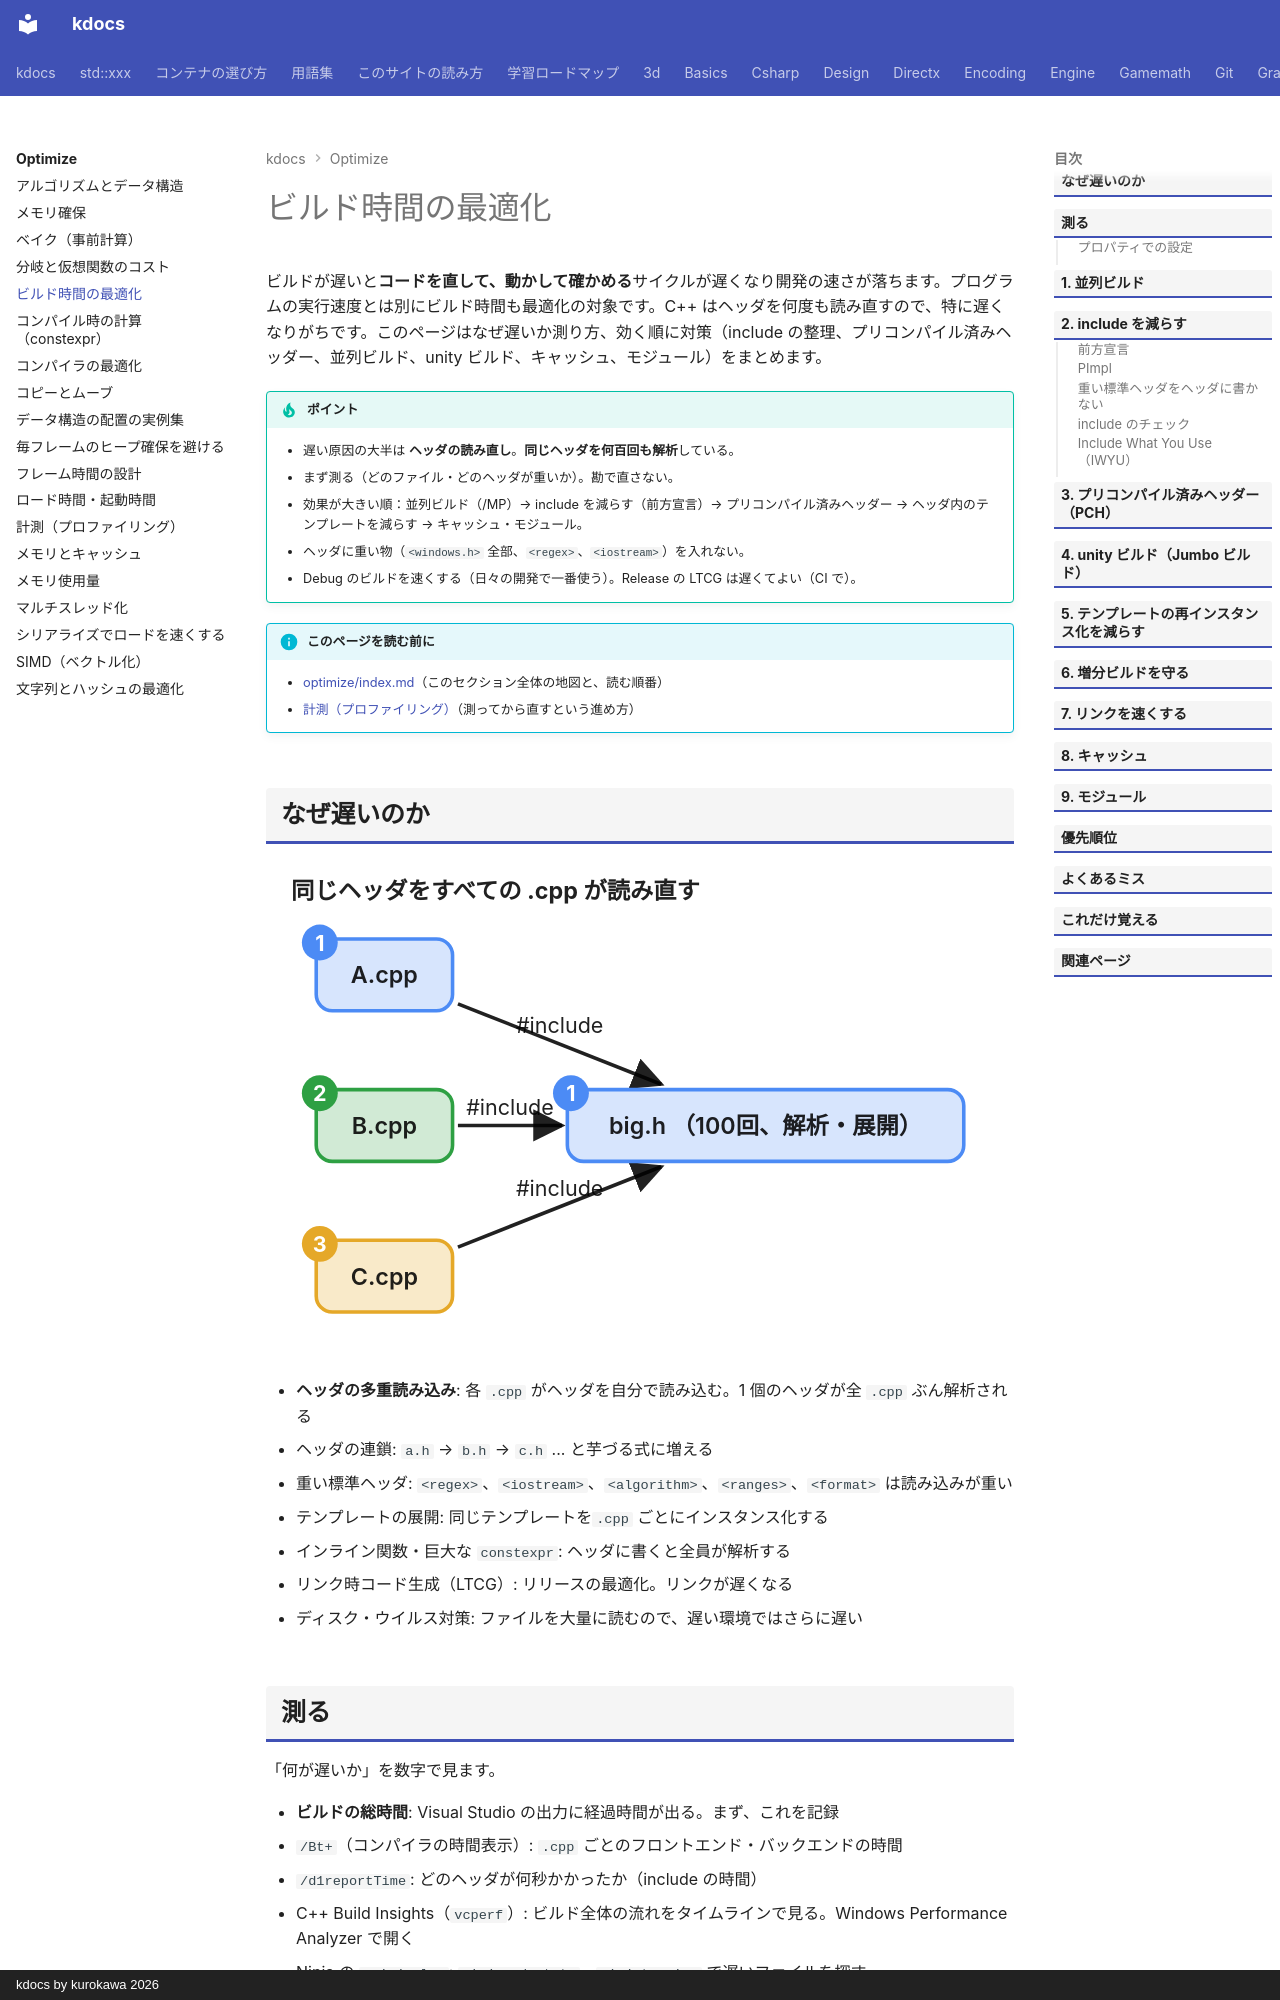

repository: qwzxdf/kdocs · page: optimize/build-time/index.html · generator: mkdocs · copyright: kdocs by kurokawa 2026

---
title: ビルド時間の最適化
tags:
  - 最適化
---

# ビルド時間の最適化

ビルドが遅いと**コードを直して、動かして確かめる**サイクルが遅くなり開発の速さが落ちます。プログラムの実行速度とは別にビルド時間も最適化の対象です。C++ はヘッダを何度も読み直すので、特に遅くなりがちです。このページはなぜ遅いか測り方、効く順に対策（include の整理、プリコンパイル済みヘッダー、並列ビルド、unity ビルド、キャッシュ、モジュール）をまとめます。

!!! tip "ポイント"
    - 遅い原因の大半は <strong>ヘッダの読み直し</strong>。<strong>同じヘッダを何百回も解析</strong>している。
    - まず測る（どのファイル・どのヘッダが重いか）。勘で直さない。
    - 効果が大きい順：並列ビルド（/MP）→ include を減らす（前方宣言）→ プリコンパイル済みヘッダー → ヘッダ内のテンプレートを減らす → キャッシュ・モジュール。
    - ヘッダに重い物（`<windows.h>` 全部、`<regex>`、`<iostream>`）を入れない。
    - Debug のビルドを速くする（日々の開発で一番使う）。Release の LTCG は遅くてよい（CI で）。

!!! info "このページを読む前に"
    - [optimize/index.md](index.md)（このセクション全体の地図と、読む順番）
    - [計測（プロファイリング）](measure.md)（測ってから直すという進め方）
